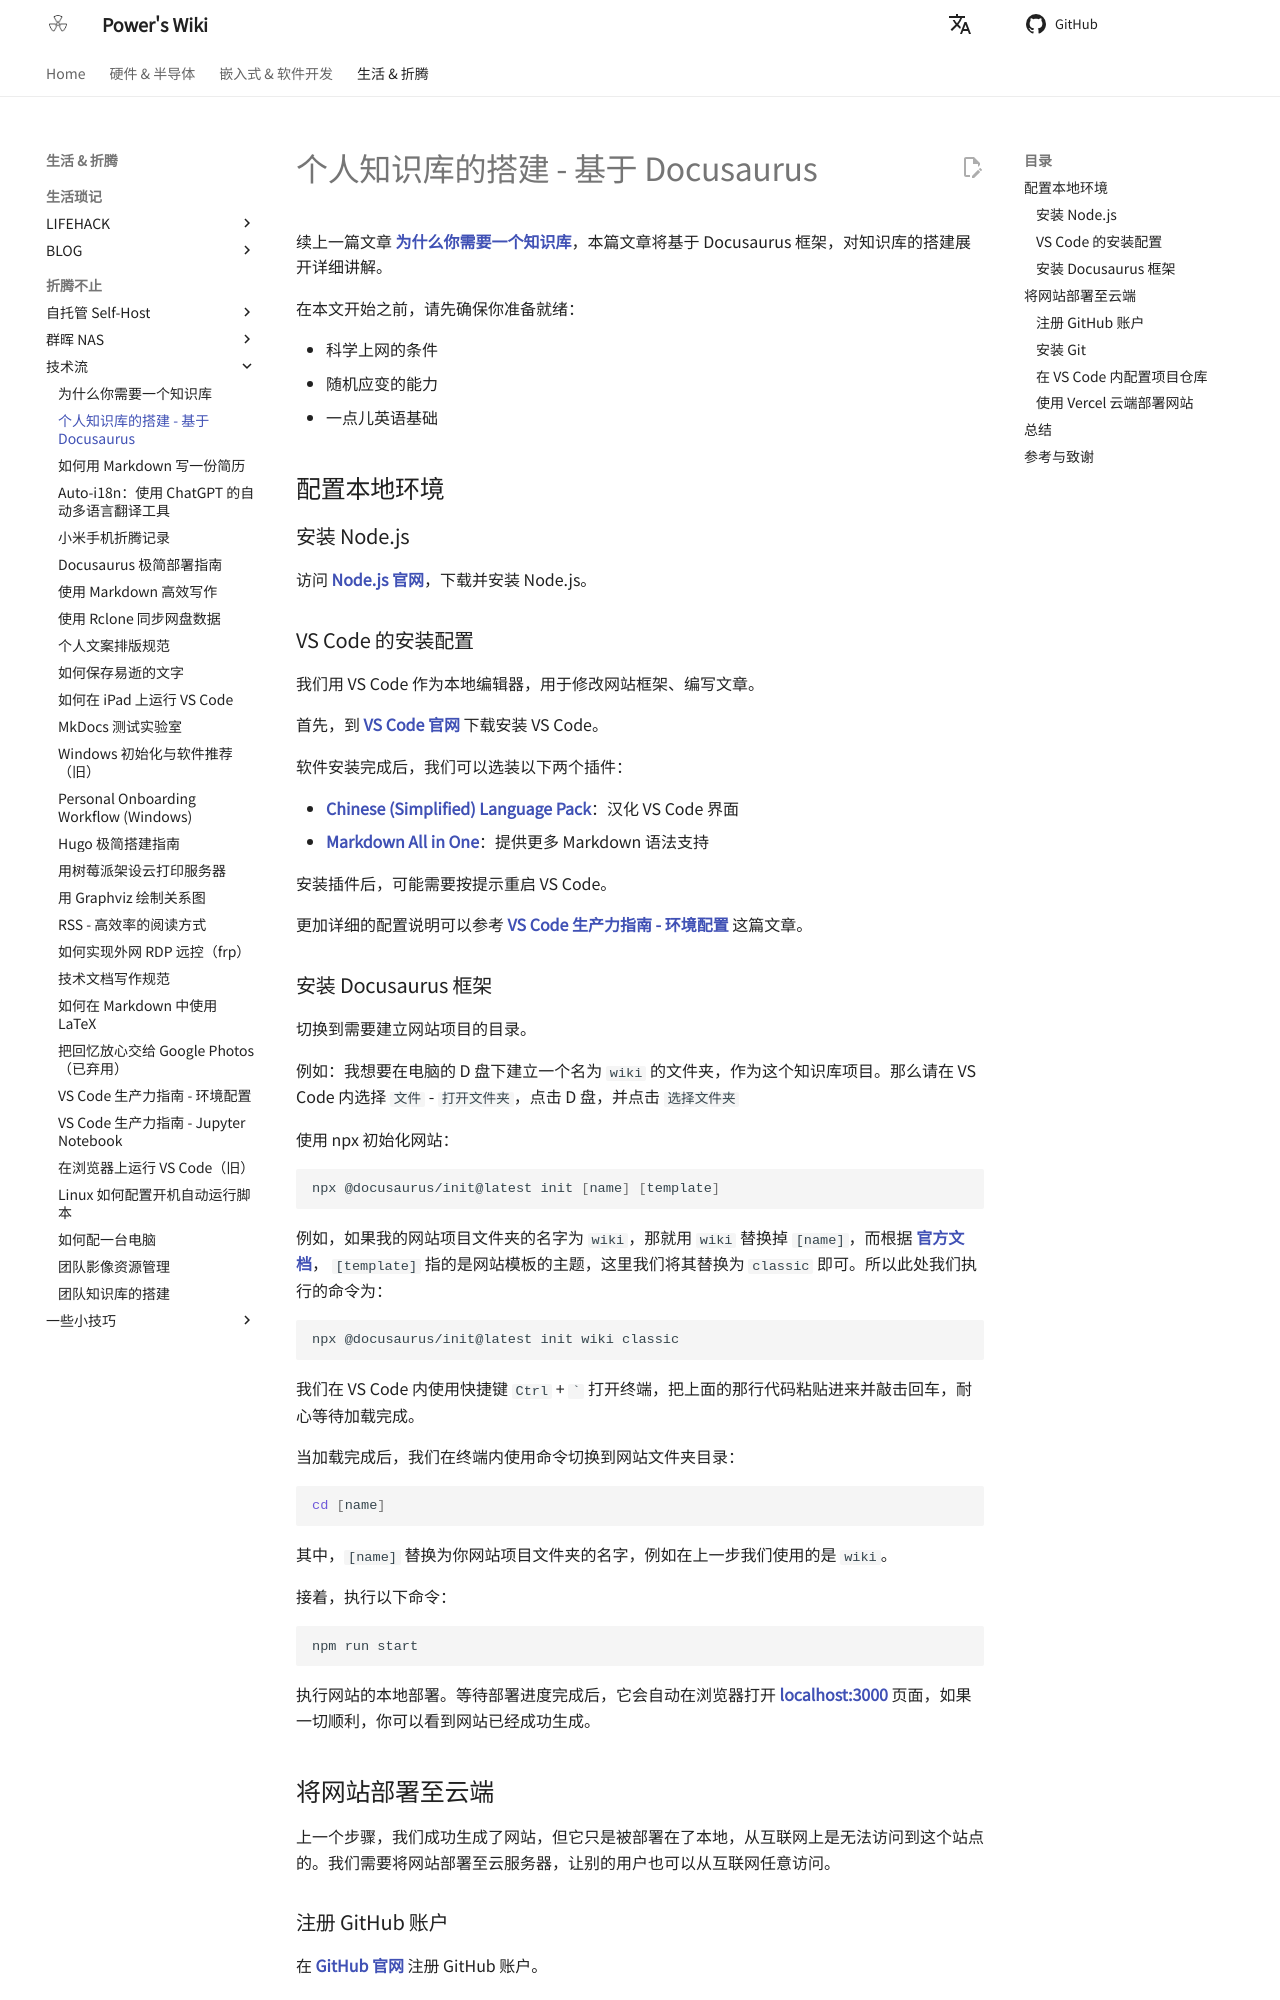

repository: linyuxuanlin/Wiki_MkDocs · page: 个人知识库的搭建-基于Docusaurus/index.html · generator: mkdocs

---
id: 个人知识库的搭建-基于Docusaurus
title: 个人知识库的搭建 - 基于 Docusaurus
---

续上一篇文章 [**为什么你需要一个知识库**](https://wiki-power.com/%E4%B8%BA%E4%BB%80%E4%B9%88%E4%BD%A0%E9%9C%80%E8%A6%81%E4%B8%80%E4%B8%AA%E7%9F%A5%E8%AF%86%E5%BA%93)，本篇文章将基于 Docusaurus 框架，对知识库的搭建展开详细讲解。

在本文开始之前，请先确保你准备就绪：

- 科学上网的条件
- 随机应变的能力
- 一点儿英语基础

## 配置本地环境

### 安装 Node.js

访问 [**Node.js 官网**](https://nodejs.org/zh-cn/)，下载并安装 Node.js。

### VS Code 的安装配置

我们用 VS Code 作为本地编辑器，用于修改网站框架、编写文章。

首先，到 [**VS Code 官网**](https://code.visualstudio.com/) 下载安装 VS Code。

软件安装完成后，我们可以选装以下两个插件：

- [**Chinese (Simplified) Language Pack**](https://marketplace.visualstudio.com/items?itemName=MS-CEINTL.vscode-language-pack-zh-hans)：汉化 VS Code 界面
- [**Markdown All in One**](https://marketplace.visualstudio.com/items?itemName=yzhang.markdown-all-in-one)：提供更多 Markdown 语法支持

安装插件后，可能需要按提示重启 VS Code。

更加详细的配置说明可以参考 [**VS Code 生产力指南 - 环境配置**](https://wiki-power.com/VSCode%E7%94%9F%E4%BA%A7%E5%8A%9B%E6%8C%87%E5%8D%97-%E7%8E%AF%E5%A2%83%E9%85%8D%E7%BD%AE) 这篇文章。

### 安装 Docusaurus 框架

切换到需要建立网站项目的目录。

例如：我想要在电脑的 D 盘下建立一个名为 `wiki` 的文件夹，作为这个知识库项目。那么请在 VS Code 内选择 `文件` - `打开文件夹`，点击 D 盘，并点击 `选择文件夹`

使用 npx 初始化网站：

```shell
npx @docusaurus/init@latest init [name] [template]
```

例如，如果我的网站项目文件夹的名字为 `wiki`，那就用 `wiki` 替换掉 `[name]`，而根据 [**官方文档**](https://v2.docusaurus.io/docs/installation#scaffold-project-website)， `[template]` 指的是网站模板的主题，这里我们将其替换为 `classic` 即可。所以此处我们执行的命令为：

```shell
npx @docusaurus/init@latest init wiki classic
```

我们在 VS Code 内使用快捷键 `Ctrl` + <code>`</code> 打开终端，把上面的那行代码粘贴进来并敲击回车，耐心等待加载完成。

当加载完成后，我们在终端内使用命令切换到网站文件夹目录：

```shell
cd [name]
```

其中，`[name]` 替换为你网站项目文件夹的名字，例如在上一步我们使用的是 `wiki`。

接着，执行以下命令：

```shell
npm run start
```

执行网站的本地部署。等待部署进度完成后，它会自动在浏览器打开 [**localhost:3000**](localhost:3000) 页面，如果一切顺利，你可以看到网站已经成功生成。

## 将网站部署至云端

上一个步骤，我们成功生成了网站，但它只是被部署在了本地，从互联网上是无法访问到这个站点的。我们需要将网站部署至云服务器，让别的用户也可以从互联网任意访问。

### 注册 GitHub 账户

在 [**GitHub 官网**](https://github.com/join) 注册 GitHub 账户。
